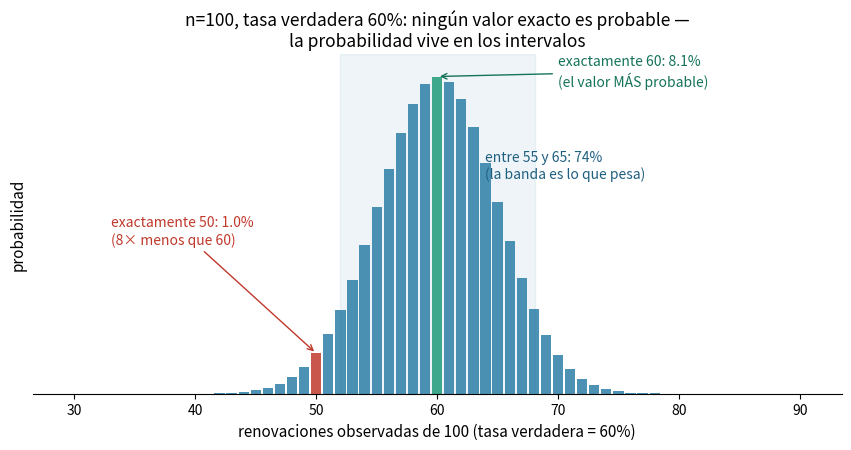

Write Python code to recreate this figure. (Note: this script raises an exception after producing the figure.)
"""Two teaching charts: (A) exact Binomial(100, 0.6) — point vs interval probability;
(B) how the 90% band shrinks with sample size (the 1/sqrt(n) law)."""
import math
import numpy as np
import matplotlib
matplotlib.use("Agg")
import matplotlib.pyplot as plt

TRUE_RATE = 0.60
Z_90 = 1.645

def pmf(n, k):
    return math.comb(n, k) * TRUE_RATE**k * (1 - TRUE_RATE)**(n - k)

# ── Chart A: PMF for n=100, highlighting exactly-60 vs exactly-50 ─────────────
n = 100
ks = np.arange(30, 91)
probs = np.array([pmf(n, k) for k in ks])
p60, p50 = pmf(n, 60), pmf(n, 50)
p55_65 = sum(pmf(n, k) for k in range(55, 66))
lo, hi = 60 - Z_90 * 4.899, 60 + Z_90 * 4.899

fig, ax = plt.subplots(figsize=(8.6, 4.6), dpi=150)
colors = ["#2E7FA8" if k not in (50, 60) else ("#1D9E75" if k == 60 else "#C0392B") for k in ks]
ax.bar(ks, probs, width=0.85, color=colors, alpha=0.85)
band = (ks >= lo) & (ks <= hi)
ax.plot(ks[band], probs[band] + 0.0015, lw=0, marker="", color="none")
ax.axvspan(lo, hi, color="#2E7FA8", alpha=0.08)
ax.annotate(f"exactamente 60: {p60*100:.1f}%\n(el valor MÁS probable)", xy=(60, p60),
            xytext=(70, p60*0.97), fontsize=10, color="#14735A",
            arrowprops=dict(arrowstyle="->", color="#14735A"))
ax.annotate(f"exactamente 50: {p50*100:.1f}%\n({p60/p50:.0f}× menos que 60)", xy=(50, p50),
            xytext=(33, p50 + 0.028), fontsize=10, color="#C0392B",
            arrowprops=dict(arrowstyle="->", color="#C0392B"))
ax.annotate(f"entre 55 y 65: {p55_65*100:.0f}%\n(la banda es lo que pesa)", xy=(64, 0.055),
            fontsize=10, color="#1F5F80", ha="left")
ax.set_xlabel("renovaciones observadas de 100 (tasa verdadera = 60%)", fontsize=11)
ax.set_yticks([])
ax.set_ylabel("probabilidad", fontsize=11)
ax.set_title("n=100, tasa verdadera 60%: ningún valor exacto es probable —\nla probabilidad vive en los intervalos", fontsize=12.5)
for spine in ("top", "right", "left"):
    ax.spines[spine].set_visible(False)
plt.tight_layout()
plt.savefig("/mnt/user-data/outputs/binomial_pmf_100.png", bbox_inches="tight")
plt.close()

# ── Chart B: the 1/sqrt(n) law — band width vs sample size ────────────────────
ns = np.arange(10, 5001)
moe = Z_90 * 100 * np.sqrt(TRUE_RATE * (1 - TRUE_RATE) / ns)
markers = [30, 100, 400, 1600]
fig, ax = plt.subplots(figsize=(8.6, 4.6), dpi=150)
ax.plot(ns, moe, color="#2E7FA8", lw=2.4)
for m in markers:
    y = Z_90 * 100 * math.sqrt(TRUE_RATE * (1 - TRUE_RATE) / m)
    ax.plot(m, y, "o", color="#E8853D", ms=7)
    ax.annotate(f"n={m}\n±{y:.1f} pp", xy=(m, y), xytext=(m*1.18, y*1.12),
                fontsize=10, color="#B05E1E")
ax.set_xscale("log")
ax.set_xlabel("tamaño de muestra n (escala log)", fontsize=11)
ax.set_ylabel("banda 90% (± pp)", fontsize=11)
ax.set_title("La banda encoge con √n: cuadruplicar la muestra la reduce a la mitad\n(rendimientos decrecientes: ×100 muestras → solo ÷10 banda)", fontsize=12.5)
ax.grid(alpha=0.2, which="both")
for spine in ("top", "right"):
    ax.spines[spine].set_visible(False)
plt.tight_layout()
plt.savefig("/mnt/user-data/outputs/band_vs_n.png", bbox_inches="tight")
print(f"P(X=60)={p60*100:.2f}%  P(X=50)={p50*100:.2f}%  ratio={p60/p50:.1f}  P(55-65)={p55_65*100:.1f}%")
